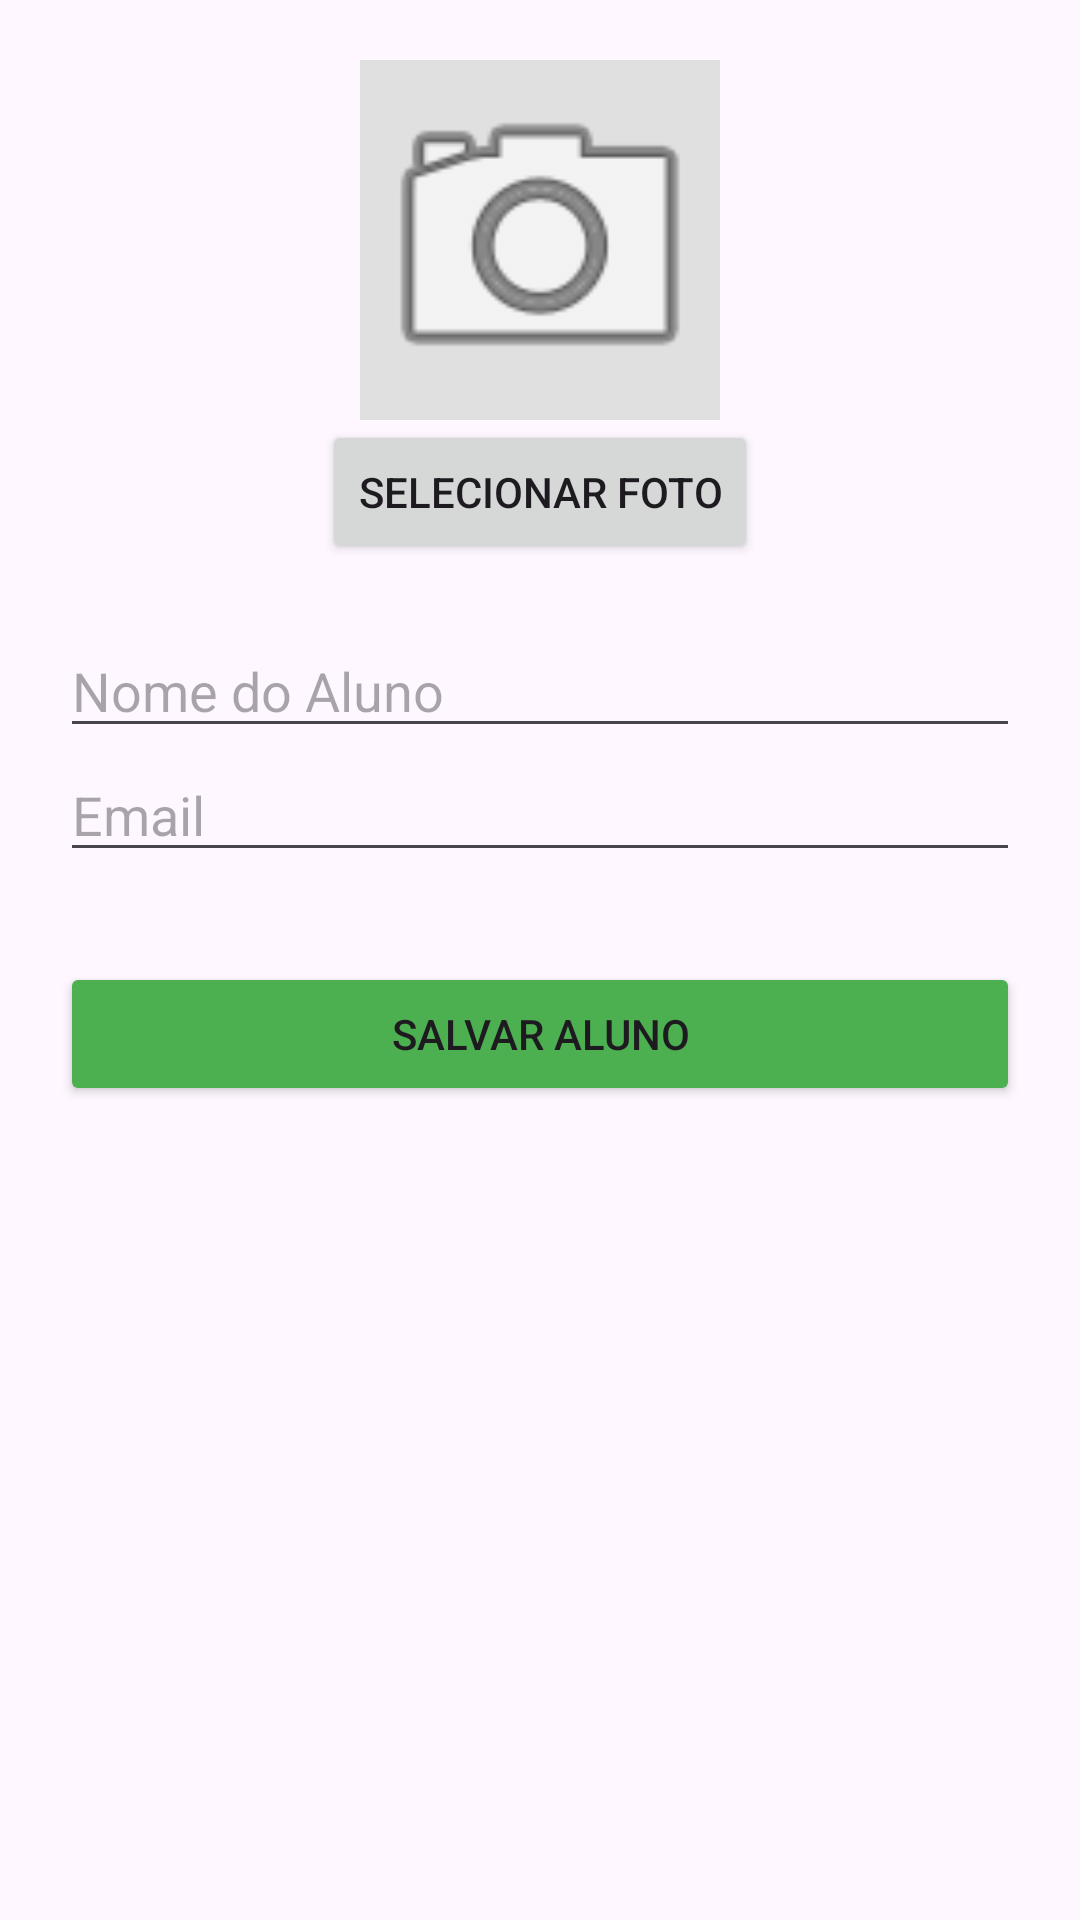

Here is an Android app screen rendered from its layout file. Give the layout XML and the strings, colors and styles it references.
<!-- AndroidManifest.xml: application theme Theme.AppApi -->
<!-- res/layout/activity_cadastro.xml -->
<?xml version="1.0" encoding="utf-8"?>
<LinearLayout xmlns:android="http://schemas.android.com/apk/res/android"
    android:layout_width="match_parent"
    android:layout_height="match_parent"
    android:orientation="vertical"
    android:padding="20dp"
    android:gravity="center_horizontal">

    <ImageView
        android:id="@+id/imgPreview"
        android:layout_width="120dp"
        android:layout_height="120dp"
        android:src="@android:drawable/ic_menu_camera"
        android:background="#E0E0E0"
        android:scaleType="centerCrop"/>

    <Button
        android:id="@+id/btnSelecionarFoto"
        android:layout_width="wrap_content"
        android:layout_height="wrap_content"
        android:text="Selecionar Foto"
        android:layout_marginBottom="20dp"/>

    <EditText
        android:id="@+id/edtNome"
        android:layout_width="match_parent"
        android:layout_height="wrap_content"
        android:hint="Nome do Aluno"/>

    <EditText
        android:id="@+id/edtEmail"
        android:layout_width="match_parent"
        android:layout_height="wrap_content"
        android:hint="Email"
        android:inputType="textEmailAddress"/>

    <Button
        android:id="@+id/btnSalvar"
        android:layout_width="match_parent"
        android:layout_height="wrap_content"
        android:text="Salvar Aluno"
        android:layout_marginTop="30dp"
        android:backgroundTint="#4CAF50"/>

</LinearLayout>
<!-- resources referenced by this layout -->
<resources>
  <style name="Theme.AppApi" parent="Base.Theme.AppApi" />
  <style name="Base.Theme.AppApi" parent="Theme.Material3.DayNight.NoActionBar">
          
          
      </style>
</resources>
